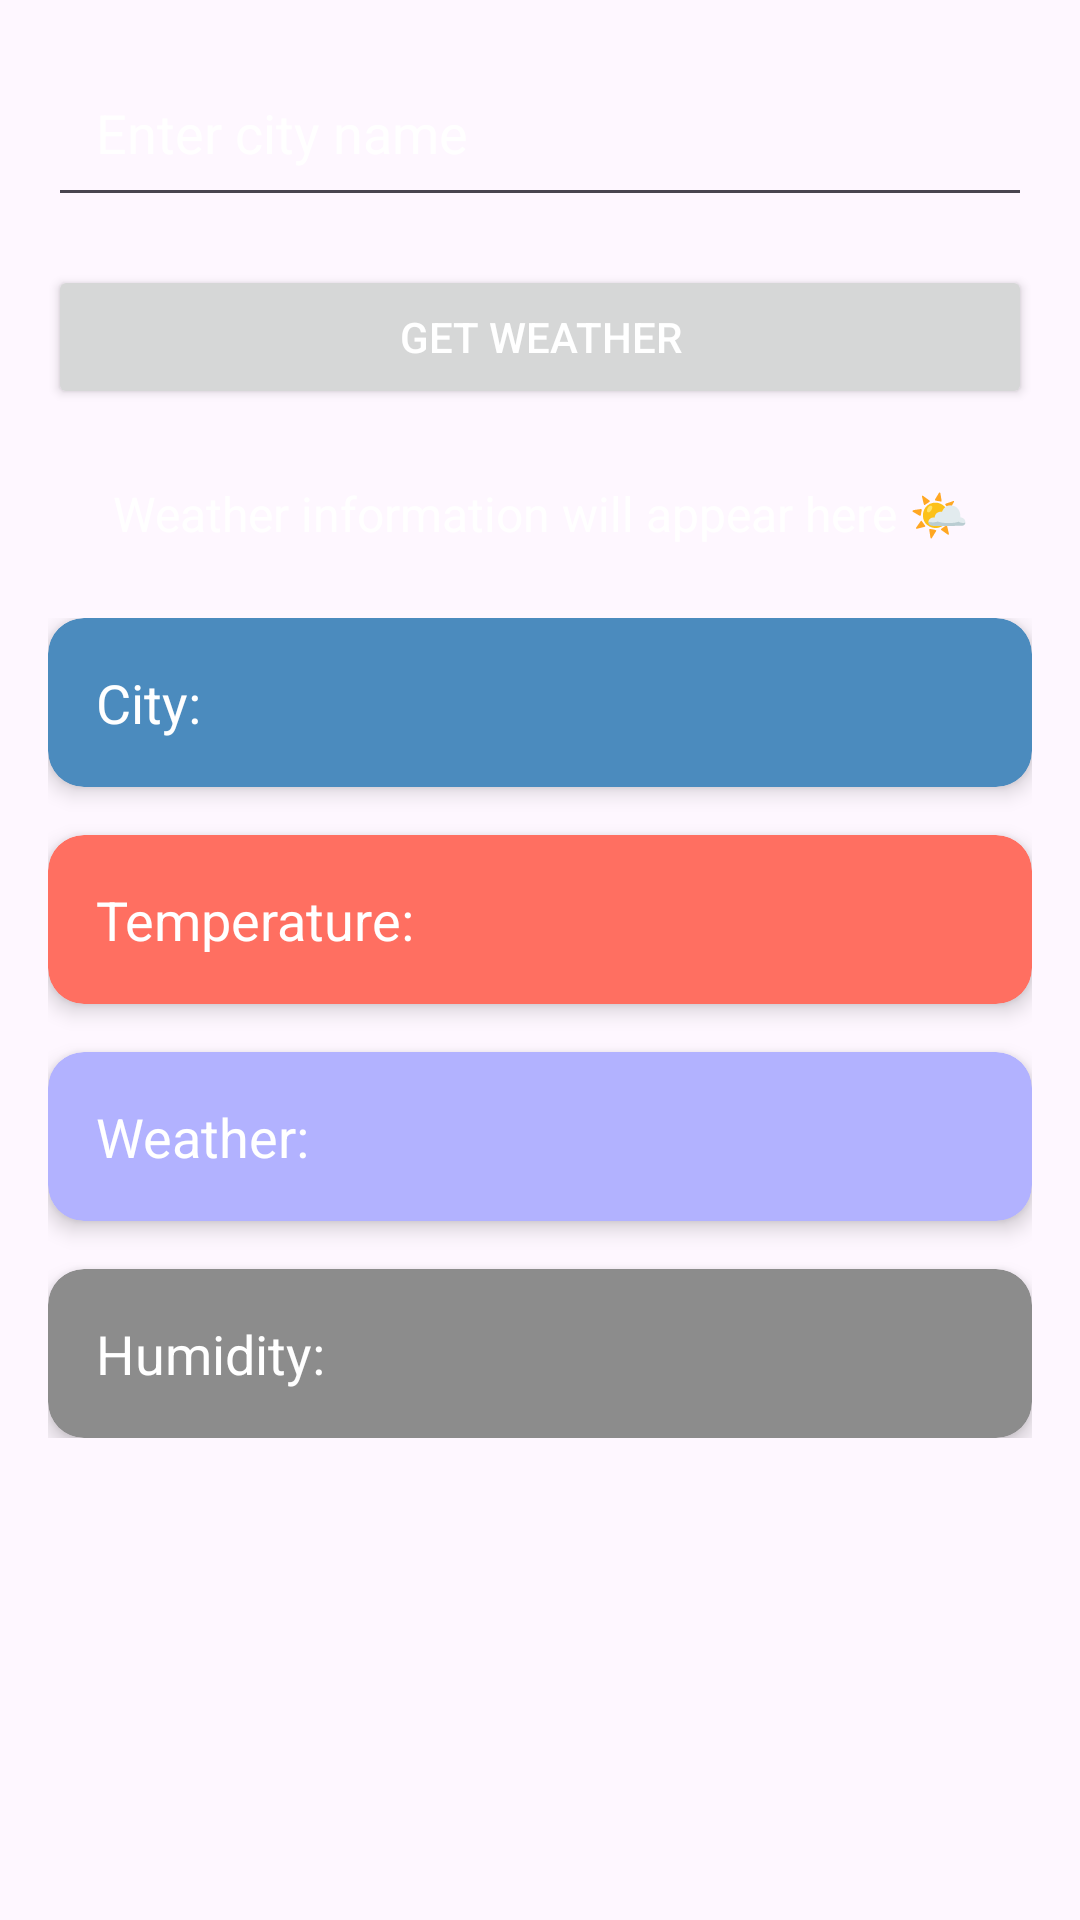

Produce the Android XML layout that renders to this screen, including the resource entries it uses.
<!-- AndroidManifest.xml: application theme Theme.WeatherNOW -->
<!-- res/layout/main_screen.xml -->
<?xml version="1.0" encoding="utf-8"?>
<LinearLayout
    xmlns:android="http://schemas.android.com/apk/res/android"
    xmlns:app="http://schemas.android.com/apk/res-auto"
    android:layout_width="match_parent"
    android:layout_height="match_parent"
    android:id="@+id/fragment_first_root"
    android:orientation="vertical"
    android:padding="16dp">

    
    <EditText
        android:id="@+id/editTextCity"
        android:layout_width="match_parent"
        android:layout_height="wrap_content"
        android:hint="@string/enter_city_name"
        android:inputType="text"
        android:textColor="#FFFFFF"
        android:textColorHint="#FFFFFF"
        android:padding="16dp"/>

    
    <Button
        android:id="@+id/buttonFetchWeather"
        android:layout_width="match_parent"
        android:layout_height="wrap_content"
        android:layout_marginTop="16dp"
        android:text="@string/get_weather"
        android:textColor="#FFFFFF"
        android:textColorLink="#2352A0" />

    
    <TextView
        android:id="@+id/textViewWeather"
        android:layout_width="match_parent"
        android:layout_height="wrap_content"
        android:layout_marginTop="16dp"
        android:gravity="center"
        android:padding="8dp"
        android:text="@string/weather_information_will_appear_here"
        android:textColor="#FFFFFF"
        android:textSize="16sp" />

    
    <LinearLayout
        android:id="@+id/container"
        android:layout_width="match_parent"
        android:layout_height="wrap_content"
        android:orientation="vertical"
        android:gravity="center"
        app:layout_constraintTop_toTopOf="parent"
        app:layout_constraintBottom_toTopOf="@id/buttonFetchWeather"
        app:layout_constraintStart_toStartOf="parent"
        app:layout_constraintEnd_toEndOf="parent"
        android:layout_marginTop="16dp"
        android:layout_marginBottom="16dp">

        
        <androidx.cardview.widget.CardView
            android:layout_width="match_parent"
            android:layout_height="wrap_content"
            android:layout_marginBottom="16dp"
            app:cardCornerRadius="12dp"
            app:cardElevation="4dp"
            android:backgroundTint="#4B8BBE">

            <TextView
                android:id="@+id/textViewCity"
                android:layout_width="wrap_content"
                android:layout_height="wrap_content"
                android:padding="16dp"
                android:text="City: "
                android:textColor="#FFFFFF"
                android:textSize="18sp"
                android:gravity="center"/>
        </androidx.cardview.widget.CardView>

        
        <androidx.cardview.widget.CardView
            android:layout_width="match_parent"
            android:layout_height="wrap_content"
            android:layout_marginBottom="16dp"
            app:cardCornerRadius="12dp"
            app:cardElevation="4dp"
            android:backgroundTint="#FF6F61">

            <TextView
                android:id="@+id/textViewTemperature"
                android:layout_width="wrap_content"
                android:layout_height="wrap_content"
                android:padding="16dp"
                android:text="Temperature: "
                android:textColor="#FFFFFF"
                android:textSize="18sp"
                android:gravity="center"/>
        </androidx.cardview.widget.CardView>

        
        <androidx.cardview.widget.CardView
            android:layout_width="match_parent"
            android:layout_height="wrap_content"
            android:layout_marginBottom="16dp"
            app:cardCornerRadius="12dp"
            app:cardElevation="4dp"
            android:backgroundTint="#B2B2FF">

            <TextView
                android:id="@+id/textViewWeatherDescription"
                android:layout_width="wrap_content"
                android:layout_height="wrap_content"
                android:padding="16dp"
                android:text="Weather: "
                android:textColor="#FFFFFF"
                android:textSize="18sp"
                android:gravity="center"/>
        </androidx.cardview.widget.CardView>

        
        <androidx.cardview.widget.CardView
            android:layout_width="match_parent"
            android:layout_height="wrap_content"
            app:cardCornerRadius="12dp"
            app:cardElevation="4dp"
            android:backgroundTint="#8C8C8C">

            <TextView
                android:id="@+id/textViewHumidity"
                android:layout_width="wrap_content"
                android:layout_height="wrap_content"
                android:padding="16dp"
                android:text="Humidity: "
                android:textColor="#FFFFFF"
                android:textSize="18sp"
                android:gravity="center"/>
        </androidx.cardview.widget.CardView>
    </LinearLayout>

</LinearLayout>
<!-- resources referenced by this layout -->
<resources>
  <string name="enter_city_name">Enter city name</string>
  <string name="get_weather">Get Weather</string>
  <string name="weather_information_will_appear_here">Weather information will appear here 🌤️</string>
  <style name="Theme.WeatherNOW" parent="Base.Theme.WeatherNOW" />
  <style name="Base.Theme.WeatherNOW" parent="Theme.Material3.DayNight.NoActionBar">
          
          
      </style>
</resources>
